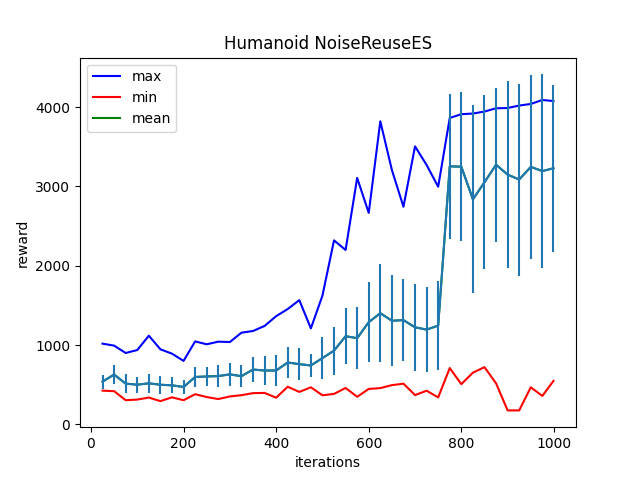

The data file committed next to this chart (first rows):
Iter:25, max:1017.4569702148438, mean:538.63232421875, min:425.26983642578125, std:86.98760986328125
Iter:50, max:992.914306640625, mean:628.1004638671875, min:418.39788818359375, std:117.75829315185547
Iter:75, max:899.8771362304688, mean:513.6212768554688, min:304.4381408691406, std:115.95568084716797
Iter:100, max:937.3413696289062, mean:500.15667724609375, min:312.58056640625, std:103.37060546875
Iter:125, max:1118.0435791015625, mean:517.370361328125, min:337.8302917480469, std:120.16836547851562
Iter:150, max:946.3309936523438, mean:499.5291748046875, min:292.988037109375, std:110.65475463867188
Iter:175, max:891.4171752929688, mean:492.1758728027344, min:340.73309326171875, std:100.86969757080078
Iter:200, max:800.2713012695312, mean:471.747802734375, min:304.3548889160156, std:90.77896881103516
Iter:225, max:1046.3160400390625, mean:597.4884033203125, min:380.02911376953125, std:127.63992309570312
Iter:250, max:1009.5798950195312, mean:604.035400390625, min:344.50341796875, std:124.32210540771484
Iter:275, max:1042.87646484375, mean:608.654296875, min:318.9976806640625, std:135.34828186035156
Iter:300, max:1038.042724609375, mean:630.4879150390625, min:351.94891357421875, std:142.7233428955078
Iter:325, max:1156.149169921875, mean:607.5413818359375, min:367.76263427734375, std:139.01014709472656
Iter:350, max:1177.219970703125, mean:691.3641967773438, min:393.8294372558594, std:160.19374084472656
Iter:375, max:1240.84912109375, mean:678.6491088867188, min:396.4389343261719, std:178.3773956298828
Iter:400, max:1364.2646484375, mean:679.3143310546875, min:335.9725646972656, std:192.49111938476562
Iter:425, max:1454.3057861328125, mean:780.19775390625, min:474.5006103515625, std:190.84918212890625
Iter:450, max:1566.77685546875, mean:759.1612548828125, min:409.186279296875, std:198.14202880859375
Iter:475, max:1210.1295166015625, mean:742.631103515625, min:467.50164794921875, std:149.52914428710938
Iter:500, max:1623.497314453125, mean:835.8519287109375, min:366.56988525390625, std:266.7681579589844
Iter:525, max:2320.472412109375, mean:929.8776245117188, min:384.0707092285156, std:301.7776184082031
Iter:550, max:2199.112548828125, mean:1111.7525634765625, min:458.9287109375, std:349.7640686035156
Iter:575, max:3107.692626953125, mean:1086.948486328125, min:347.7873840332031, std:389.8487854003906
Iter:600, max:2666.594482421875, mean:1288.6160888671875, min:446.6850891113281, std:508.1982421875
Iter:625, max:3821.883056640625, mean:1402.369140625, min:457.3577575683594, std:618.4940795898438
Iter:650, max:3207.311279296875, mean:1306.6104736328125, min:494.4901428222656, std:571.526123046875
Iter:675, max:2744.666015625, mean:1314.20654296875, min:513.0462036132812, std:520.3043212890625
Iter:700, max:3505.76220703125, mean:1224.332275390625, min:369.1324768066406, std:549.7059326171875
Iter:725, max:3270.8935546875, mean:1194.8897705078125, min:424.24676513671875, std:537.714111328125
Iter:750, max:2996.65673828125, mean:1245.2940673828125, min:339.90826416015625, std:565.3114624023438
Iter:775, max:3863.640869140625, mean:3253.742431640625, min:709.9352416992188, std:911.2114868164062
Iter:800, max:3911.282470703125, mean:3249.523681640625, min:507.2001037597656, std:938.1627197265625
Iter:825, max:3919.389892578125, mean:2837.502197265625, min:651.595947265625, std:1186.517822265625
Iter:850, max:3944.714111328125, mean:3053.1279296875, min:721.5177001953125, std:1099.163818359375
Iter:875, max:3985.82080078125, mean:3274.13623046875, min:517.9712524414062, std:970.9593505859375
Iter:900, max:3989.44775390625, mean:3149.59765625, min:176.03273010253906, std:1176.981689453125
Iter:925, max:4020.274169921875, mean:3087.37646484375, min:176.05638122558594, std:1210.8988037109375
Iter:950, max:4040.227783203125, mean:3246.929931640625, min:467.2792663574219, std:1157.6300048828125
Iter:975, max:4090.582275390625, mean:3193.99267578125, min:358.68701171875, std:1219.205078125
Iter:999, max:4077.01513671875, mean:3229.9697265625, min:547.7759399414062, std:1051.65869140625
